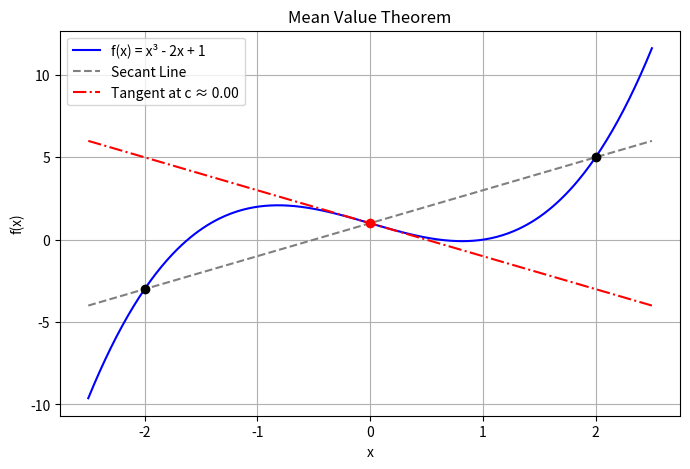

This figure's Python source:
import numpy as np
import matplotlib.pyplot as plt
from scipy.optimize import fsolve

# 1. Define the function and its analytical derivative
def f(x):
    """Example function: f(x) = x^3 - 2x + 1"""
    return x**3 - 2*x + 1

def f_prime(x):
    """Derivative: f'(x) = 3x^2 - 2"""
    return 3*x**2 - 2

# 2. Define the closed interval [a, b]
a, b = -2, 2

# Calculate the slope of the secant line between a and b
secant_slope = (f(b) - f(a)) / (b - a)

# 3. Define the objective function to find c
def target_equation(x):
    """We want to find x where f'(x) - secant_slope == 0"""
    return f_prime(x) - secant_slope

# 4. Solve for c
# The MVT guarantees at least one root in (a, b).
# We use the midpoint as our initial guess for the numerical solver.
initial_guess = (a + b) / 2.0
c = fsolve(target_equation, x0=initial_guess)[0]

print(f"Interval: [{a}, {b}]")
print(f"Secant line slope: {secant_slope:.4f}")
print(f"Point c found at: {c:.4f}")
print(f"f'(c) value: {f_prime(c):.4f}")

# 5. Visualization
x_vals = np.linspace(a - 0.5, b + 0.5, 400)
y_vals = f(x_vals)

plt.figure(figsize=(8, 5))
plt.plot(x_vals, y_vals, label="f(x) = x³ - 2x + 1", color="blue")

# Plot secant line
secant_line = f(a) + secant_slope * (x_vals - a)
plt.plot(x_vals, secant_line, '--', color="gray", label="Secant Line")
plt.scatter([a, b], [f(a), f(b)], color="black", zorder=5) # Endpoints

# Plot tangent line at c
tangent_line = f(c) + f_prime(c) * (x_vals - c)
plt.plot(x_vals, tangent_line, '-.', color="red", label=f"Tangent at c ≈ {c:.2f}")
plt.scatter([c], [f(c)], color="red", zorder=5) # The point c

plt.title("Mean Value Theorem")
plt.xlabel("x")
plt.ylabel("f(x)")
plt.legend()
plt.grid(True)
plt.show()
